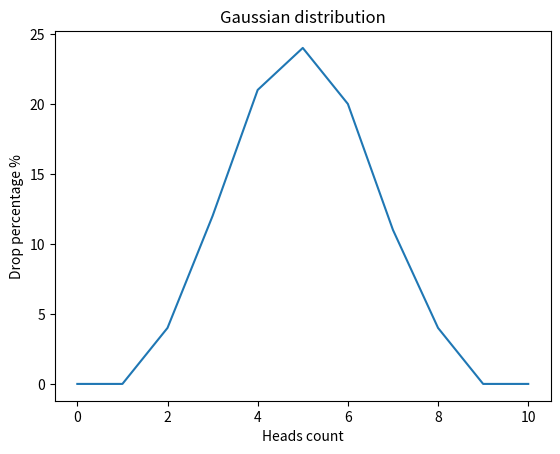

Reproduce this figure in Python.
import random
import matplotlib.pyplot as plt


def flip_coin():
    times = 10
    heads_odds = {key: 0 for key in range(times + 1)}
    for i in range(10000):
        heads_count = 0
        for j in range(10):
            variant = random.randint(1, 2)
            if variant == 1:
                heads_count += 1
        heads_odds[heads_count] += 1
    for keys in heads_odds:
        heads_odds[keys] = int((heads_odds[keys] / 10000) * 100)
    return heads_odds


def draw_gaussian_distribution_graph():
    odds_dict = flip_coin()
    plt.plot(odds_dict.keys(), odds_dict.values())
    plt.xlabel("Heads count")
    plt.ylabel("Drop percentage %")
    plt.title("Gaussian distribution")
    plt.savefig("filename.png")
    plt.show()


print(flip_coin())
draw_gaussian_distribution_graph()
